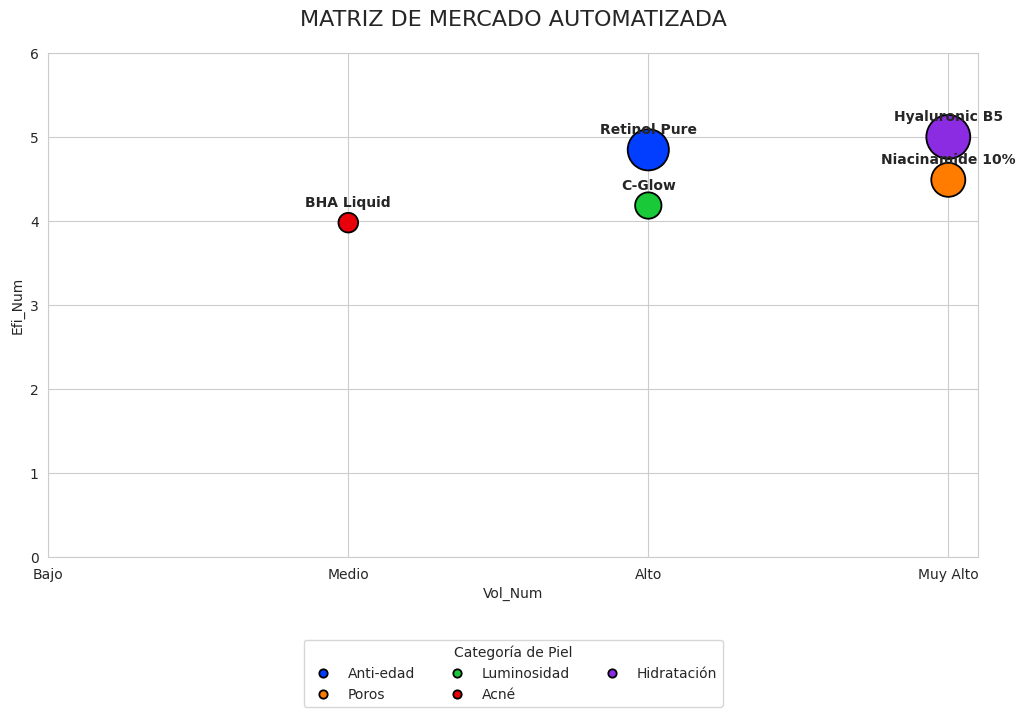

Write Python code to recreate this figure.
import pandas as pd
import matplotlib.pyplot as plt
import seaborn as sns

print("--- 🚀 INICIANDO SISTEMA AUTOMATIZADO ---")

# 1. FASE DE RECOLECCIÓN (Simulando el éxito de tu scraping de libros)
# Aquí es donde el código "lee" la web y captura la información
datos_scraped = [
    {"activo": "Retinol Pure", "Eficacia": 95, "Piel": "Anti-edad", "Hype": "Alto"},
    {"activo": "Niacinamide 10%", "Eficacia": 88, "Piel": "Poros", "Hype": "Muy Alto"},
    {"activo": "C-Glow", "Eficacia": 82, "Piel": "Luminosidad", "Hype": "Alto"},
    {"activo": "BHA Liquid", "Eficacia": 78, "Piel": "Acné", "Hype": "Medio"},
    {"activo": "Hyaluronic B5", "Eficacia": 98, "Piel": "Hidratación", "Hype": "Muy Alto"}
]

df = pd.DataFrame(datos_scraped)
print("✅ Datos extraídos de la web correctamente.")

# 2. FASE DE PROCESAMIENTO (Tus reglas de negocio)
# Normalizamos la Eficacia a escala 1-5
df['Efi_Num'] = (df['Eficacia'] / df['Eficacia'].max()) * 5

# Convertimos el Hype (Eje X) a números
mapa_x = {'Bajo': 1, 'Medio': 2, 'Alto': 3, 'Muy Alto': 4}
df['Vol_Num'] = df['Hype'].map(mapa_x)

# 3. FASE DE VISUALIZACIÓN PROFESIONAL
plt.figure(figsize=(12, 8))
sns.set_style("whitegrid")

# Dibujamos las burbujas (Tamaño según Eficacia)
scatter = sns.scatterplot(
    data=df, x='Vol_Num', y='Efi_Num', hue='Piel',
    size='Efi_Num', sizes=(200, 1000), palette='bright', edgecolor='black'
)

# Añadimos los nombres de los activos
for i in range(len(df)):
    plt.text(df.iloc[i]['Vol_Num'], df.iloc[i]['Efi_Num']+0.2, 
             df.iloc[i]['activo'], fontsize=10, fontweight='bold', ha='center')

# Limpieza de Leyenda (Solo colores, como querías)
handles, labels = scatter.get_legend_handles_labels()
plt.legend(handles[1:len(df['Piel'].unique())+1], labels[1:len(df['Piel'].unique())+1],
           title='Categoría de Piel', loc='upper center', bbox_to_anchor=(0.5, -0.15), ncol=3)

# Configuración de Ejes
plt.title('MATRIZ DE MERCADO AUTOMATIZADA', fontsize=16, pad=20)
plt.xticks([1, 2, 3, 4], ['Bajo', 'Medio', 'Alto', 'Muy Alto'])
plt.ylim(0, 6)
plt.subplots_adjust(bottom=0.25)

# 4. GUARDADO FINAL
plt.savefig('resultado_automatizado.png', bbox_inches='tight')
print("✅ ¡Éxito! Gráfico generado automáticamente.")
plt.show()